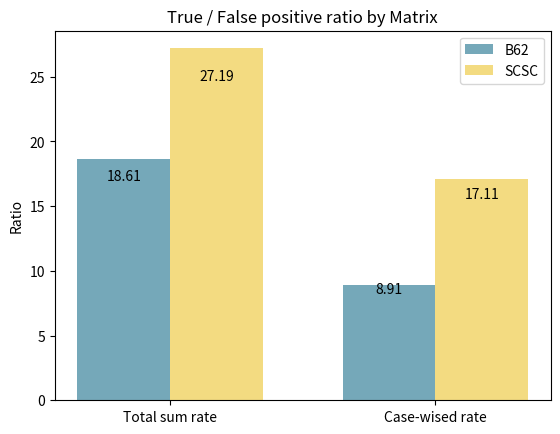

Source code (Python):
import numpy as np
import matplotlib.pyplot as plt

N = 5
b62 = (18.61,8.91)
#scsc = (2, 3, 4, 1, 2)
scsc = (27.19,17.11)
N = len(b62)
#omen_std = (3, 5, 2, 3, 3)

ind = np.arange(N)  # the x locations for the groups
width = 0.35       # the width of the bars
opacity = 1.0

fig, ax = plt.subplots()
rects1 = ax.bar(ind, b62, width, alpha=opacity, color = '#75a8b9')
rects2 = ax.bar(ind + width, scsc, width, alpha=opacity, color='#f3db81')

# add some text for labels, title and axes ticks
ax.set_ylabel('Ratio')
ax.set_title('True / False positive ratio by Matrix')
ax.set_xticks(ind + width / 2)
ax.set_xticklabels(('Total sum rate', 'Case-wised rate'))

ax.legend((rects1[0], rects2[0]), ('B62', 'SCSC'))


def autolabel(rects):
    """
    Attach a text label above each bar displaying its height
    """
    for rect in rects:
        height = rect.get_height()
        ax.text(rect.get_x() + rect.get_width()/2., 0.9*height,
                '%.2f' % float(height),
                ha='center', va='bottom')

autolabel(rects1)
autolabel(rects2)

plt.show()